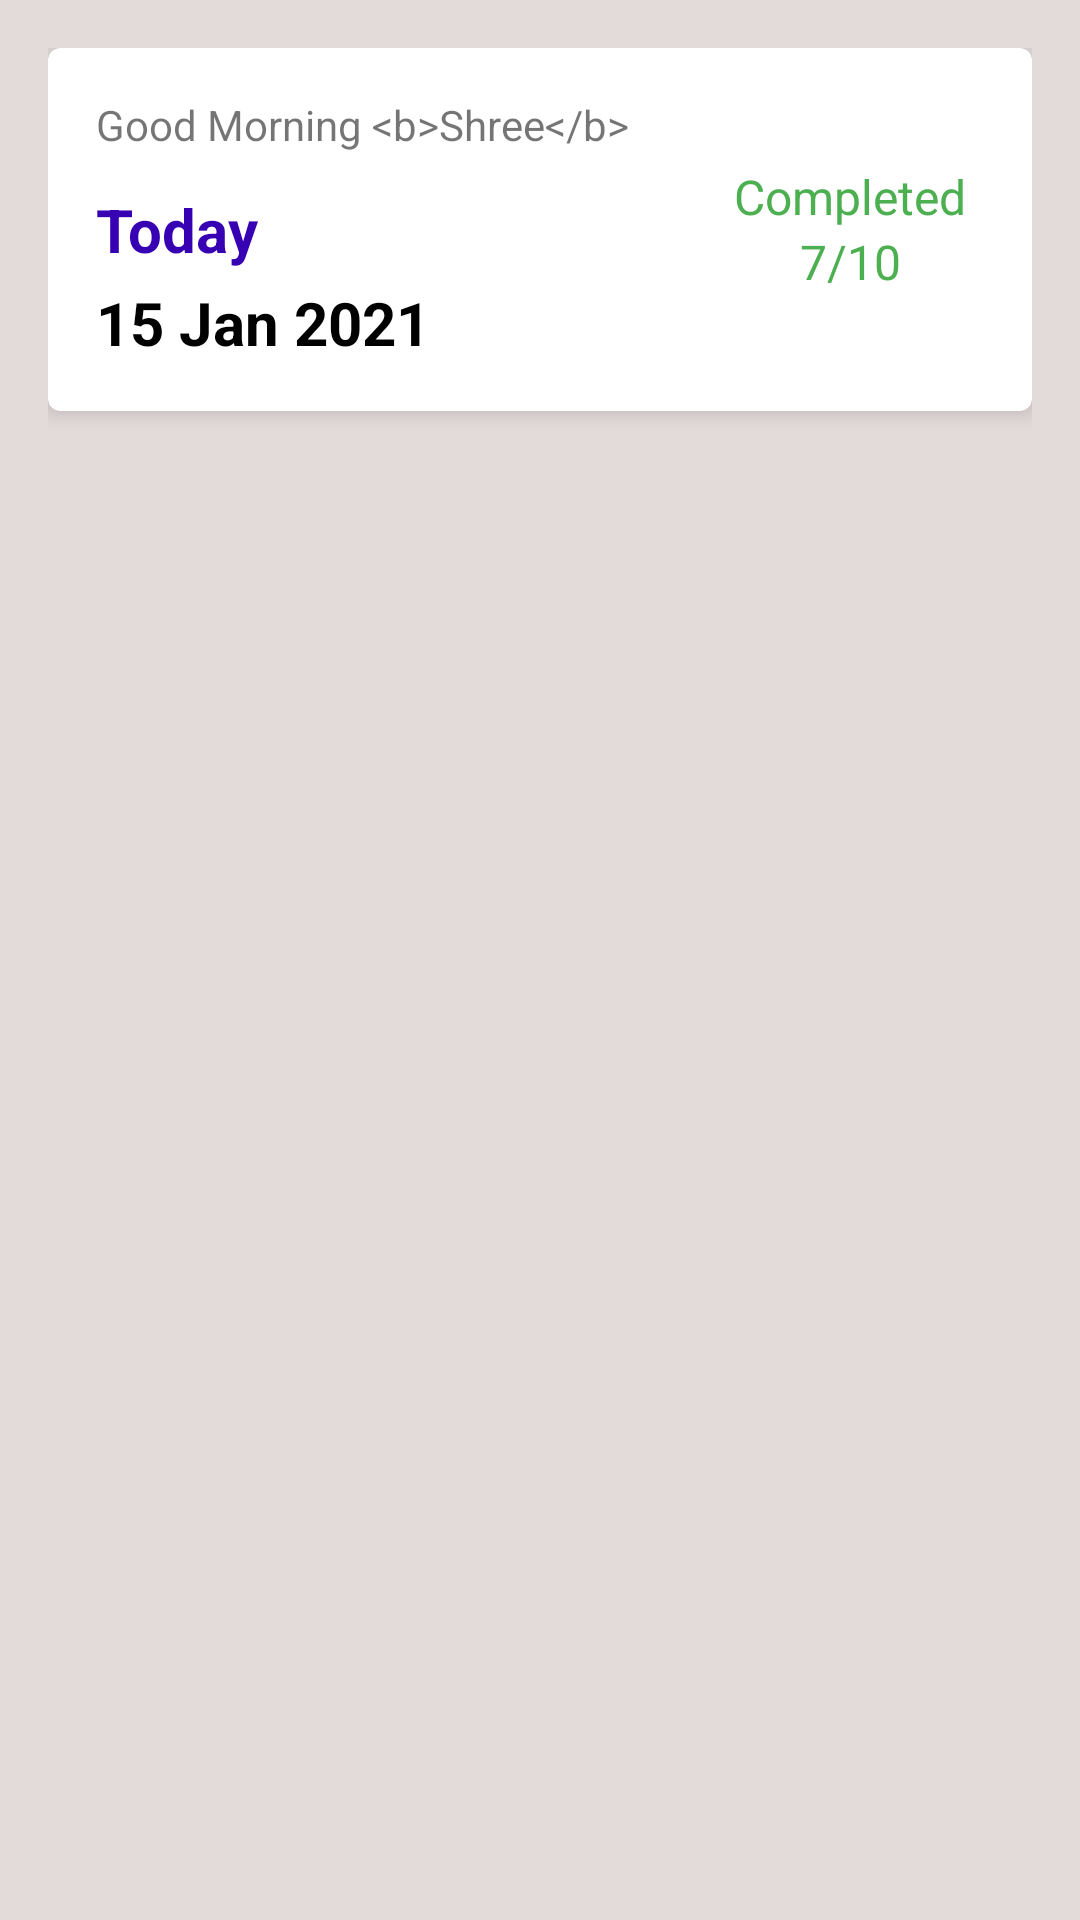

Reconstruct the res/layout file that produces this screen, plus the resources it refers to.
<!-- AndroidManifest.xml: application theme Theme.PersonalUtilities -->
<!-- res/layout/fragment_home.xml -->
<?xml version="1.0" encoding="utf-8"?>
<androidx.constraintlayout.widget.ConstraintLayout xmlns:android="http://schemas.android.com/apk/res/android"
    xmlns:app="http://schemas.android.com/apk/res-auto"
    xmlns:tools="http://schemas.android.com/tools"
    android:layout_width="match_parent"
    android:layout_height="match_parent"
    android:padding="16dp"
    tools:context=".views.HomeFragment">

    <com.google.android.material.card.MaterialCardView
        android:layout_width="match_parent"
        android:layout_height="wrap_content"
        app:contentPadding="16dp"
        app:cardElevation="4dp"
        app:layout_constraintEnd_toEndOf="parent"
        app:layout_constraintStart_toStartOf="parent"
        app:layout_constraintTop_toTopOf="parent">

        <LinearLayout
            android:layout_width="match_parent"
            android:layout_height="wrap_content"
            android:orientation="horizontal">

        <LinearLayout
            android:layout_width="0dp"
            android:layout_height="wrap_content"
            android:layout_weight="7"
            android:orientation="vertical">

            <TextView
                android:id="@+id/greetingTextViewHome"
                android:layout_width="wrap_content"
                android:layout_height="wrap_content"
                android:text="@string/good_morning_b_shree_b" />

            <TextView
                android:id="@+id/todayTextViewHome"
                android:layout_width="wrap_content"
                android:textColor="@color/purple_700"
                android:layout_marginTop="12dp"
                android:textStyle="bold"
                android:textSize="20sp"
                android:layout_height="wrap_content"
                android:text="Today" />

            <TextView
                android:id="@+id/dateTextViewHome"
                android:layout_width="wrap_content"
                android:layout_height="wrap_content"
                android:textColor="@color/black"
                android:textStyle="bold"
                android:layout_marginTop="4dp"
                android:textSize="20sp"
                android:text="15 Jan 2021" />
        </LinearLayout>

        <LinearLayout
            android:layout_width="0dp"
            android:layout_height="match_parent"
            android:layout_weight="3"
            android:gravity="center"
            android:orientation="vertical">
            <TextView
                android:id="@+id/taskCompletedTextViewHome"
                android:layout_width="wrap_content"
                android:textColor="@color/green"
                android:textSize="16dp"
                android:text="Completed"
                android:layout_height="wrap_content"/>
            <TextView
                android:id="@+id/taskHowManyTextViewHome"
                android:layout_width="wrap_content"
                android:textSize="16dp"
                android:textColor="@color/green"
                android:text="7/10"
                android:layout_height="wrap_content"/>

        </LinearLayout>
        </LinearLayout>

    </com.google.android.material.card.MaterialCardView>

</androidx.constraintlayout.widget.ConstraintLayout>
<!-- resources referenced by this layout -->
<resources>
  <color name="black">#FF000000</color>
  <color name="green">#4CAF50</color>
  <color name="purple_700">#FF3700B3</color>
  <string name="good_morning_b_shree_b">Good Morning &lt;b&gt;Shree&lt;/b&gt;</string>
  <style name="Theme.PersonalUtilities" parent="Theme.MaterialComponents.DayNight.NoActionBar">
          
          <item name="colorPrimary">@color/purple_500</item>
          <item name="colorPrimaryVariant">@color/purple_700</item>
          <item name="colorOnPrimary">@color/white</item>
          
          <item name="colorSecondary">@color/teal_200</item>
          <item name="colorSecondaryVariant">@color/teal_700</item>
          <item name="colorOnSecondary">@color/black</item>
          
          <item name="android:statusBarColor" tools:targetApi="l">?attr/colorPrimaryVariant</item>
          <item name="android:windowBackground">#E3DADA</item>
          <item name="windowActionBar">false</item>
          <item name="actionBarTheme">@style/AppActionBarTheme</item>
          
      </style>
  <color name="purple_500">#FF6200EE</color>
  <color name="white">#FFFFFFFF</color>
  <color name="teal_200">#FF03DAC5</color>
  <color name="teal_700">#FF018786</color>
  <style name="AppActionBarTheme" parent="@style/Widget.AppCompat.Light.ActionBar">
       <item name="colorControlNormal">@color/white</item>
       </style>
</resources>
